The GitHub repository jonas037321/Uebung_03 contains a labelled image folder "data" with 3 categories: flasche, handy, maus. Examples follow, each with its label.

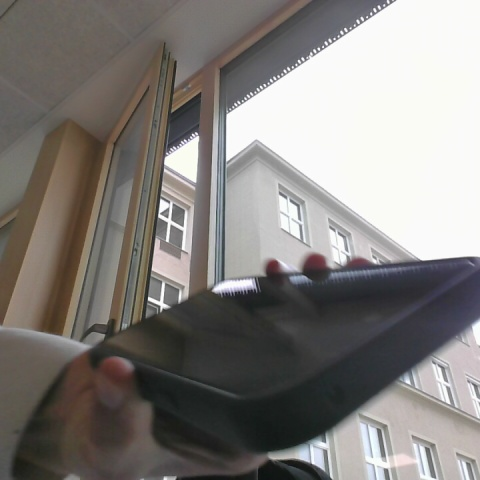
Label: handy

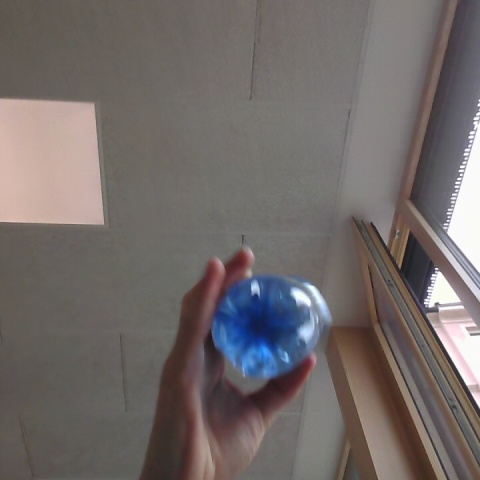
Label: flasche

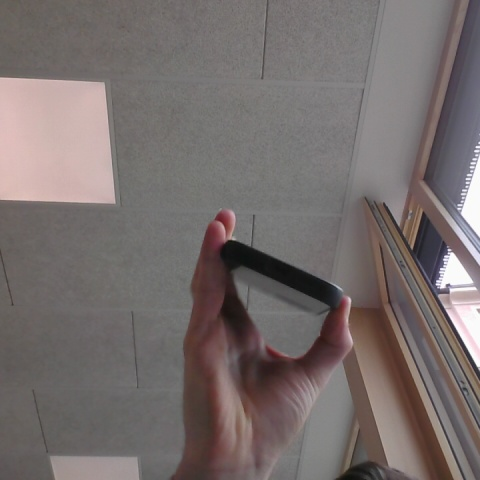
Label: handy

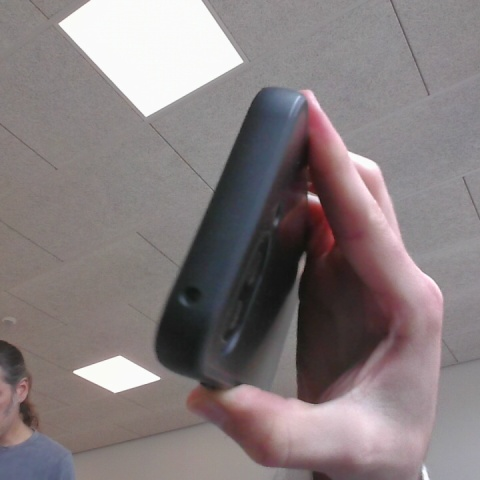
Label: handy

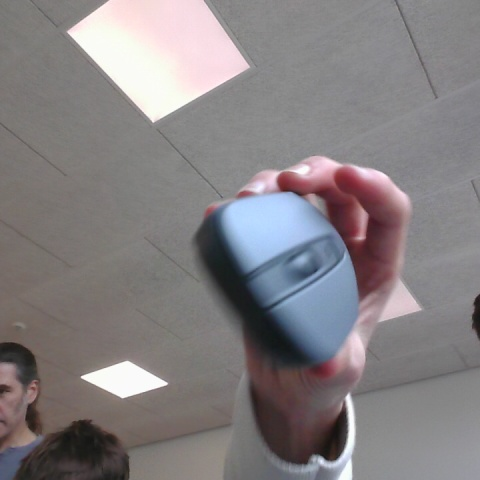
Label: maus

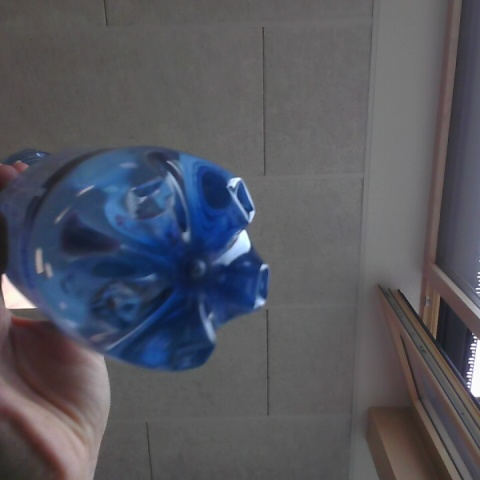
Label: flasche
